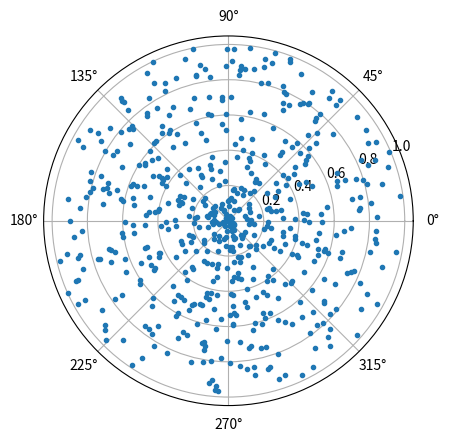
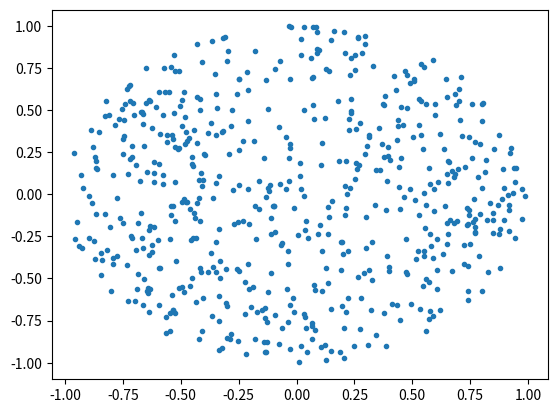
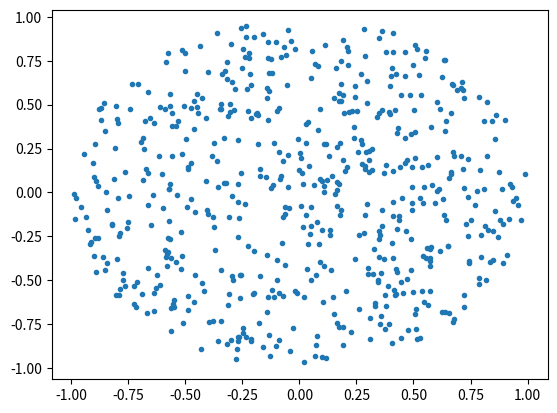

Reproduce these figures in Python, in order.
#!/usr/bin/python3
# -*- coding: utf-8 -*-
import random
import math
import time
import statistics
import matplotlib.pyplot as plt


def gen1(n):
	out = []
	for i in range(n):
		r = random.random()
		t = 2*math.pi*random.random()
		out.append((t, r))

	return out

def gen2(n):
	out = []
	while len(out) < n:
		x = 2*random.random()-1
		y = 2*random.random()-1

		if x**2 + y**2 <= 1:
			out.append((x,y))

	return out

def gen3(n):
	out = []
	for i in range(n):
		r = random.random()
		t = 2*math.pi*random.random()
		out.append((math.sqrt(r)*math.cos(t), math.sqrt(r)*math.sin(t)))
	return out

def test():
	N = 600


	T = []
	r = []
	for i in range(N):
		t = time.time()
		r = gen1(N)
		T.append(time.time() - t)
	print("T1 = " + str(statistics.mean(T) * 1000) + " ms (std.dev. " + str(statistics.stdev(T)*1000) + ")")

	#for (t, r) in r:							# Quand on est parti en WE sans internet et sans matplotlib, on fait comme on peux... C'est a dire avec libreoffice calc...
	#	print(str(r*math.cos(t)) + "," + str(r*math.sin(t)))
	plt.figure(1)
	plt.polar(*zip(*r), marker=".", linestyle='')


	T = []
	r = []
	for i in range(N):
		t = time.time()
		r = gen2(N)
		T.append(time.time() - t)
	print("T2 = " + str(statistics.mean(T) * 1000) + " ms (std.dev. " + str(statistics.stdev(T)*1000) + ")")

	#for (x, y) in r:
	#	print(str(x) + "," + str(y))
	plt.figure(2)
	plt.scatter(*zip(*r), marker=".")


	T = []
	r = []
	for i in range(N):
		t = time.time()
		r = gen3(N)
		T.append(time.time() - t)
	print("T3 = " + str(statistics.mean(T) * 1000) + " ms (std.dev. " + str(statistics.stdev(T)*1000) + ")")


	#for (x, y) in r:
	#	print(str(x) + "," + str(y))
	plt.figure(3)
	plt.scatter(*zip(*r), marker=".")

	plt.show()

if __name__ == "__main__":
	test()
